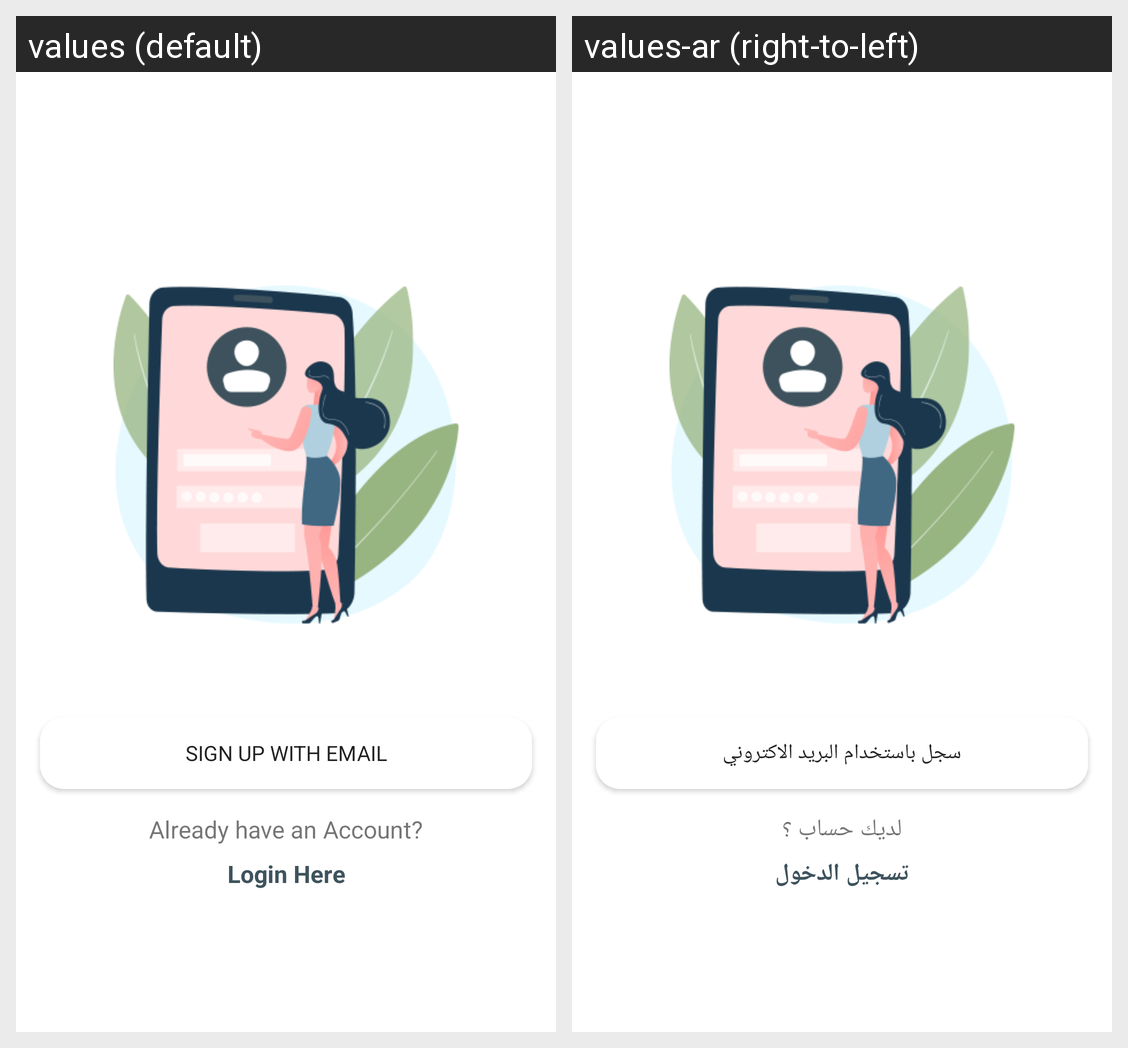

Translations of the strings shown on this Android screen, per locale in the grid:
Android screen res/layout/fragment_unlogged.xml rendered under 2 locales, left to right: values (default), values-ar (right-to-left). Device: Nexus 5 (rendered at 1080×1920; each locale shown at half size, 540×960, under a caption strip naming it); theme Theme.Planta.
Strings drawn on this screen, with the default value and each locale's value (text and hints the layout hard-codes, and strings that could not be matched under every locale, appear in the picture but are not listed):

sign_up_with_email
  values: Sign Up with email
  values-ar: سجل باستخدام البريد الاكتروني

already_have_an_account
  values: Already have an Account?
  values-ar: لديك حساب ؟

login_here
  values: Login Here
  values-ar: تسجيل الدخول
